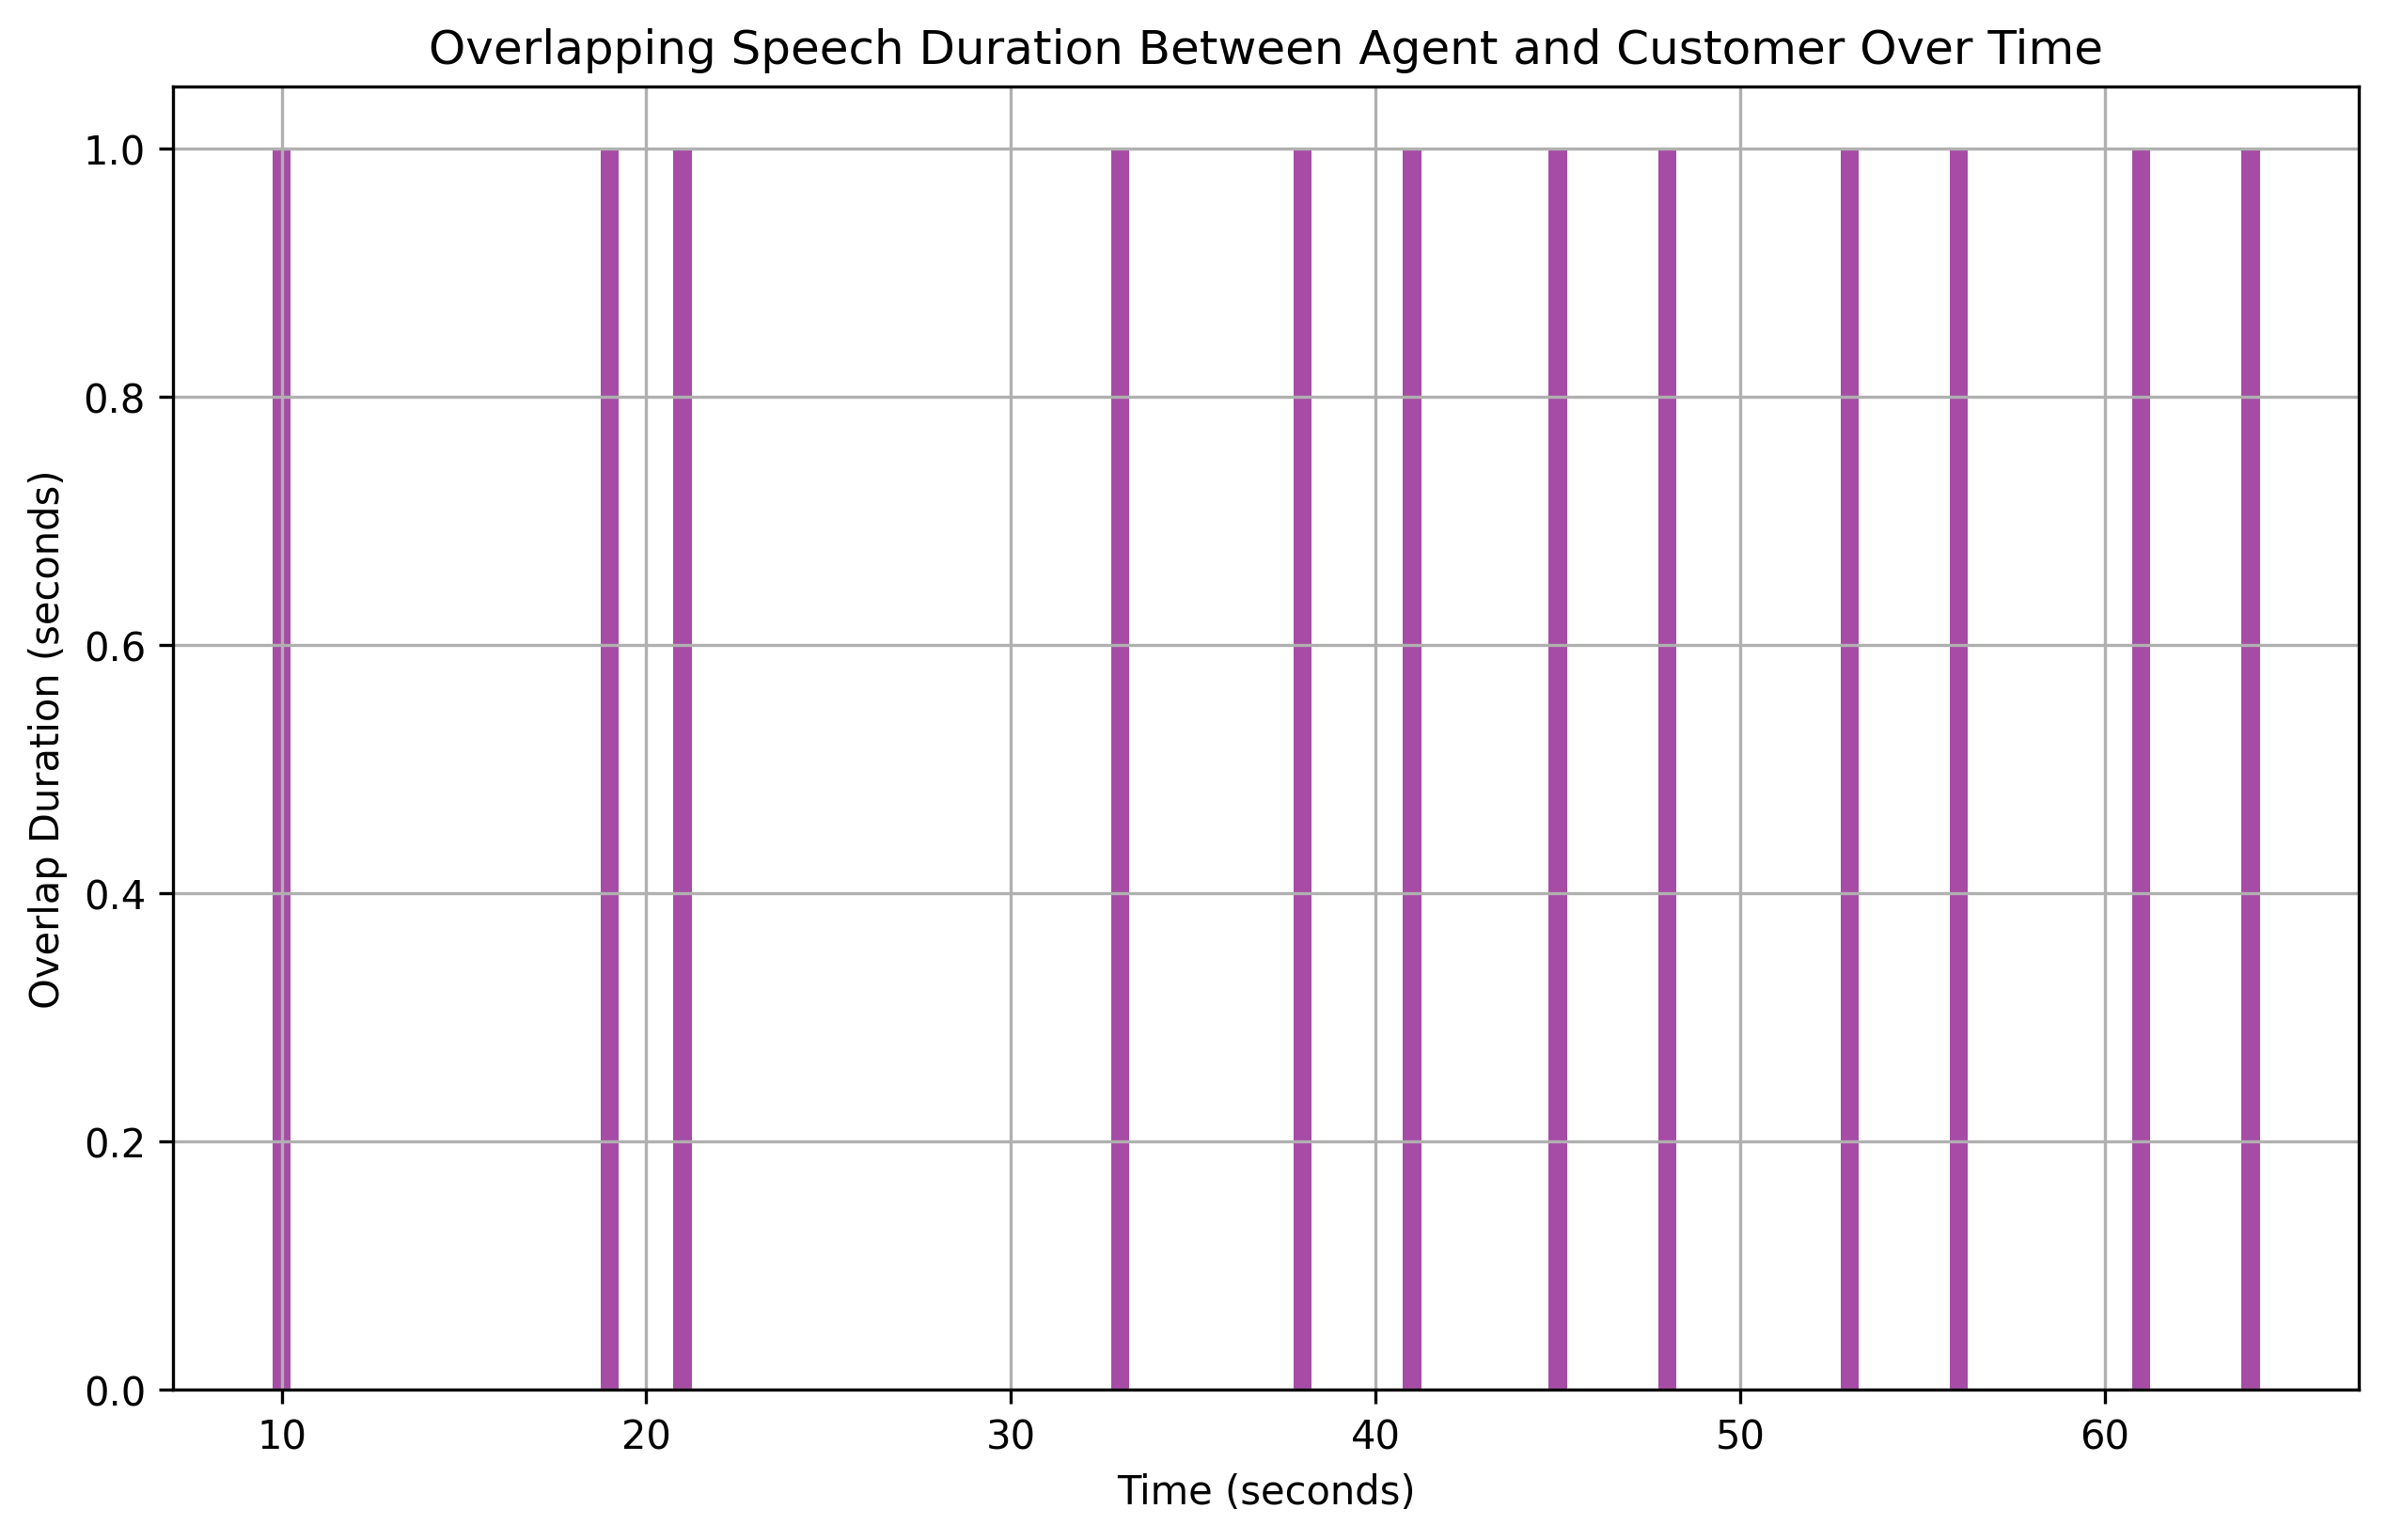

The table this chart was drawn from, first rows:
overlap_start, overlap_end, overlap_duration
10, 11, 1
19, 20, 1
21, 22, 1
33, 34, 1
38, 39, 1
41, 42, 1
45, 46, 1
48, 49, 1
53, 54, 1
56, 57, 1
61, 62, 1
64, 65, 1
